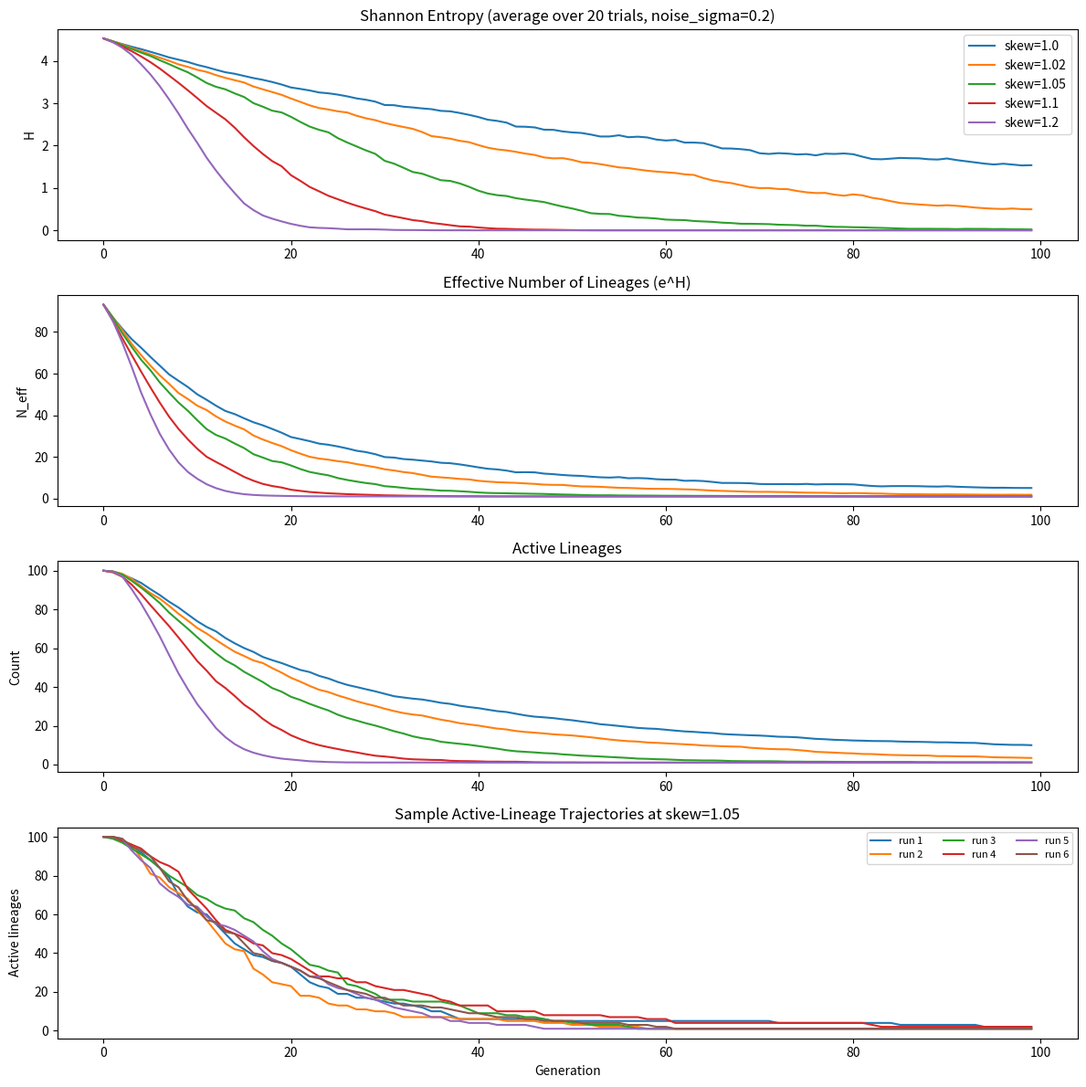

Source code (Python): (Note: this script raises an exception after producing the figure.)
import numpy as np
import matplotlib.pyplot as plt

# -----------------------------
# Parameters
# -----------------------------

NUM_LINEAGES = 100
POP_SIZE = 1000
GENERATIONS = 100
TRIALS = 20

SKEW_VALUES = [1.0, 1.02, 1.05, 1.1, 1.2]

# Multiplicative lineage-specific noise.
# 0.0 = deterministic mean-field model
# try 0.1, 0.2, 0.3
NOISE_SIGMA = 0.2

# For the sample-run panel
SAMPLE_SKEW = 1.05
SAMPLE_RUNS = 6

RANDOM_SEED = 42


# -----------------------------
# Utilities
# -----------------------------

def shannon_entropy(counts):
    counts = np.array(counts, dtype=float)
    total = counts.sum()
    if total == 0:
        return 0.0
    p = counts / total
    p = p[p > 0]
    return -(p * np.log(p)).sum()


def effective_lineages(counts):
    return np.exp(shannon_entropy(counts))


# -----------------------------
# Single run
# -----------------------------

def run_once(skew, noise_sigma):
    counts = np.ones(NUM_LINEAGES, dtype=float) * (POP_SIZE // NUM_LINEAGES)

    entropy_hist = []
    neff_hist = []
    active_hist = []

    for _ in range(GENERATIONS):
        probs = counts / counts.sum()

        # Mean-field concentration
        probs = probs ** skew

        # Lineage-specific multiplicative noise
        if noise_sigma > 0:
            noise = np.random.lognormal(mean=0.0, sigma=noise_sigma, size=len(probs))
            probs = probs * noise

        probs = probs / probs.sum()

        counts = np.random.multinomial(POP_SIZE, probs)

        entropy_hist.append(shannon_entropy(counts))
        neff_hist.append(effective_lineages(counts))
        active_hist.append(np.count_nonzero(counts))

    return (
        np.array(entropy_hist),
        np.array(neff_hist),
        np.array(active_hist),
    )


# -----------------------------
# Run experiments
# -----------------------------

def run_experiments():
    np.random.seed(RANDOM_SEED)

    results = {}

    for skew in SKEW_VALUES:
        entropy_accum = np.zeros(GENERATIONS)
        neff_accum = np.zeros(GENERATIONS)
        active_accum = np.zeros(GENERATIONS)

        for _ in range(TRIALS):
            e, n, a = run_once(skew, NOISE_SIGMA)
            entropy_accum += e
            neff_accum += n
            active_accum += a

        results[skew] = {
            "entropy": entropy_accum / TRIALS,
            "neff": neff_accum / TRIALS,
            "active": active_accum / TRIALS,
        }

    return results


def run_sample_trajectories(skew, noise_sigma, runs):
    samples = []
    for _ in range(runs):
        e, n, a = run_once(skew, noise_sigma)
        samples.append({
            "entropy": e,
            "neff": n,
            "active": a,
        })
    return samples


# -----------------------------
# Plotting
# -----------------------------

def plot_results(results, samples):
    fig, axes = plt.subplots(4, 1, figsize=(12, 12))

    # Entropy averages
    ax = axes[0]
    for skew, data in results.items():
        ax.plot(data["entropy"], label=f"skew={skew}")
    ax.set_title(f"Shannon Entropy (average over {TRIALS} trials, noise_sigma={NOISE_SIGMA})")
    ax.set_ylabel("H")
    ax.legend()

    # Effective lineages averages
    ax = axes[1]
    for skew, data in results.items():
        ax.plot(data["neff"], label=f"skew={skew}")
    ax.set_title("Effective Number of Lineages (e^H)")
    ax.set_ylabel("N_eff")

    # Active lineages averages
    ax = axes[2]
    for skew, data in results.items():
        ax.plot(data["active"], label=f"skew={skew}")
    ax.set_title("Active Lineages")
    ax.set_ylabel("Count")

    # Sample trajectories for one skew
    ax = axes[3]
    for i, sample in enumerate(samples):
        ax.plot(sample["active"], label=f"run {i+1}")
    ax.set_title(f"Sample Active-Lineage Trajectories at skew={SAMPLE_SKEW}")
    ax.set_xlabel("Generation")
    ax.set_ylabel("Active lineages")
    ax.legend(ncol=3, fontsize=8)

    plt.tight_layout()
    plt.savefig("figures/sim_v0_3.png", dpi=150)
    print("Saved plot to figures/sim_v0_3.png")
    plt.show()


# -----------------------------
# Main
# -----------------------------

if __name__ == "__main__":
    results = run_experiments()
    samples = run_sample_trajectories(SAMPLE_SKEW, NOISE_SIGMA, SAMPLE_RUNS)
    plot_results(results, samples)
